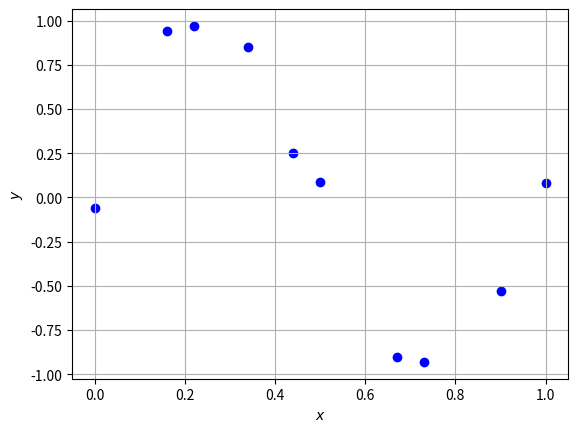
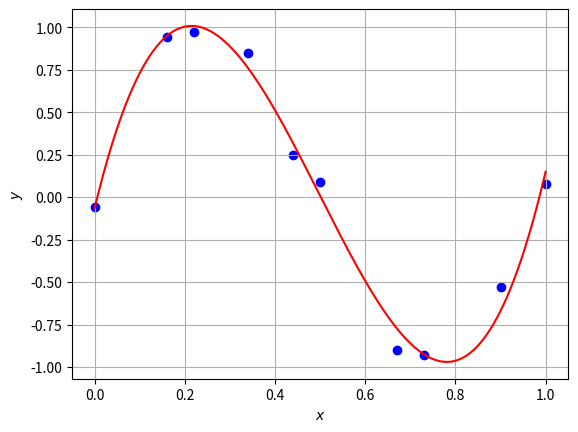
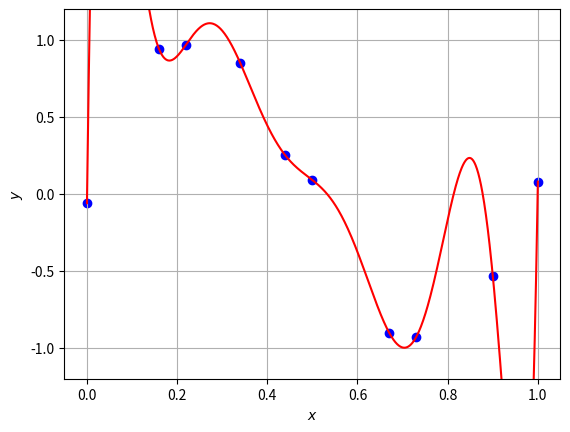
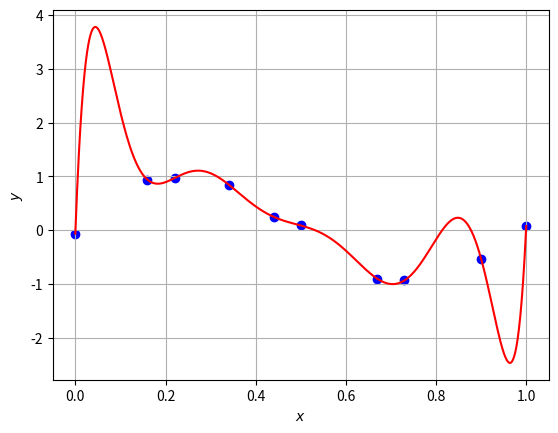
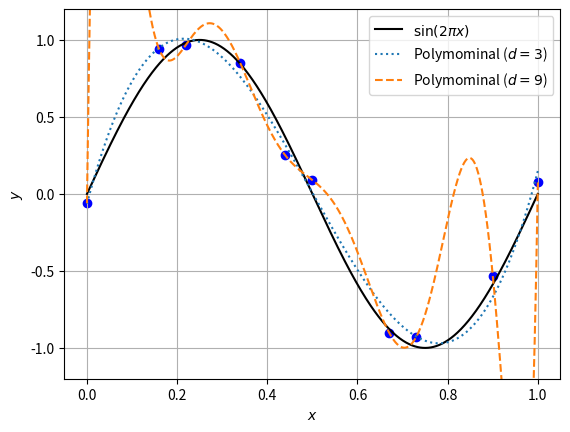
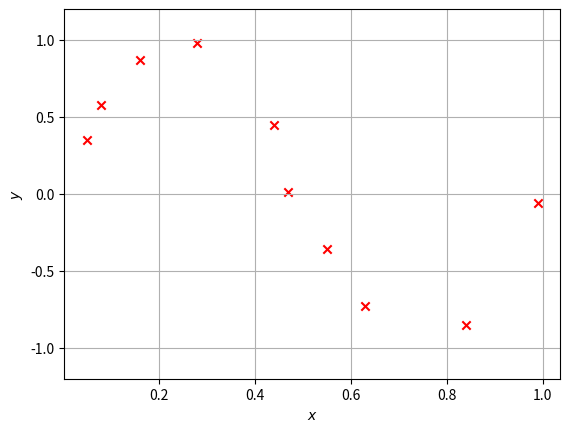
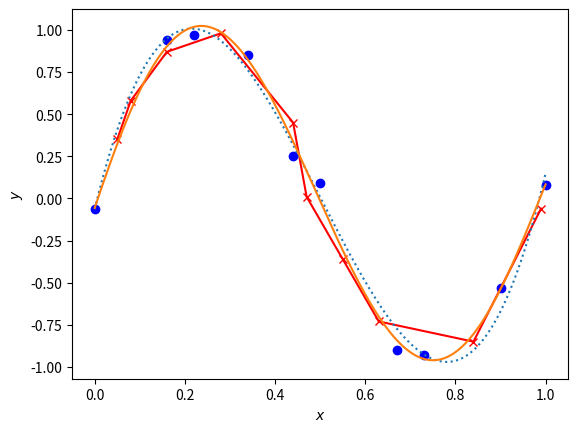

These charts were generated, in order, by the following Python code: (Note: this script raises an exception after producing the figures.)
# [redacted]
#%%
import numpy as np
import matplotlib.pyplot as plt

X = np.array([ 0.  ,  0.16,  0.22,  0.34,  0.44,  0.5 ,  0.67,  0.73,  0.9 ,  1.  ])
Y = np.array([-0.06,  0.94,  0.97,  0.85,  0.25,  0.09, -0.9 , -0.93, -0.53,  0.08])
fig, ax = plt.subplots(dpi=100)
ax.scatter(X, Y, marker='o', color='b')
ax.set_xlabel('$x$')
ax.set_ylabel('$y$')
ax.grid()
# %%
W3 = np.polyfit(X, Y, 3)
W3
# %%
x = np.linspace(0, 1, 1000)
fig, ax = plt.subplots(dpi=100)
ax.scatter(X, Y, marker='o', color='b')
ax.plot(x, np.polyval(W3, x), 'r')
ax.set_xlabel('$x$')
ax.set_ylabel('$y$')
ax.grid()
# %%
np.mean((Y - np.polyval(W3, X)) ** 2)
# %%
W9 = np.polyfit(X, Y, 9)
W9
# %%
x = np.linspace(0, 1, 1000)
fig, ax = plt.subplots(dpi=100)
ax.scatter(X, Y, marker='o', color='b')
ax.plot(x, np.polyval(W9, x), 'r')
ax.set_xlabel('$x$')
ax.set_ylabel('$y$')
ax.set_ylim(-1.2, 1.2)
ax.grid()
# %%
x = np.linspace(0, 1, 1000)
fig, ax = plt.subplots(dpi=100)
ax.scatter(X, Y, marker='o', color='b')
ax.plot(x, np.polyval(W9, x), 'r')
ax.set_xlabel('$x$')
ax.set_ylabel('$y$')
ax.grid()
# %%
np.mean((Y - np.polyval(W9, X)) ** 2)
# %%
W3 = np.polyfit(X, Y, 3)
W9 = np.polyfit(X, Y, 9)

x = np.linspace(0, 1, 1000)
fig, ax = plt.subplots(dpi=100)
ax.scatter(X, Y, marker='o', color='b')
ax.plot(x, np.sin(2 * np.pi * x), 'black', label=r'$\sin(2\pi x)$', linestyle="solid")
ax.plot(x, np.polyval(W3, x), label=r'Polymominal ($d=3$)', linestyle="dotted")
ax.plot(x, np.polyval(W9, x), label=r'Polymominal ($d=9$)', linestyle="dashed")
ax.set_xlabel('$x$')
ax.set_ylabel('$y$')
ax.set_ylim(-1.2, 1.2)
plt.legend(loc='upper right')
fig.savefig('overfitting.png')
ax.grid()

# %%
X_valid = np.array([ 0.05,  0.08,  0.16,  0.28,  0.44,  0.47,  0.55,  0.63,  0.84,   0.99])
Y_valid = np.array([ 0.35,  0.58,  0.87,  0.98,  0.45,  0.01, -0.36, -0.73, -0.85,  -0.06])
# %%
fig, ax = plt.subplots(dpi=100)
ax.scatter(X_valid, Y_valid, marker='x', color='r')
ax.set_xlabel('$x$')
ax.set_ylabel('$y$')
ax.set_ylim(-1.2, 1.2)
ax.grid()
# %%
for d in range(1, 10):
    W = np.polyfit(X, Y, d)
    Y_hat = np.polyval(W, X)
    Y_valid_hat = np.polyval(W, X_valid)
    e_train = np.mean((Y_hat - Y)**2)
    e_valid = np.mean((Y_valid_hat - Y_valid) ** 2)
    print(f'd = {d}: MSR = {e_train:.10f} (training), {e_valid:.10f} (validation)')
# %%
W3 = np.polyfit(X, Y, 3)
W5 = np.polyfit(X, Y, 5)
x = np.linspace(0, 1, 1000)

fig, ax = plt.subplots(dpi=1000)
ax.scatter(X, Y, marker='o', label=r'Training data', color='b')
ax.plot(X_valid, Y_valid, label=r'Validation data', marker='x', color='r')
ax.plot(x, np.polyval(W3, x), label=r'Polymominal ($d=3$)', linestyle='dotted')
ax.plot(x, np.polyval(W5, x), label=r'Polymominal ($d=5$)', linestyle='solid')
ax.set_xlabel('$x$')
ax.set_ylabel('$y$')
ax.set_ylim(-1,2, 1.2)
plt.legend()
ax.grid()
# %%
np.set_printoptions(precision=1, linewidth=180)
for d in range(1, 10):
    W = np.polyfit(X, Y, d)
    print(f'd = {d}: {W}')
np.set_printoptions()
# %%
for d in range(1, 10):
    W = np.polyfit(X, Y, d)
    print('d = {}: |W|_2^2 = {}'.format(d, np.dot(W, W)))

# %% 3.4.確認問題
X = np.array([ 0.  ,  0.16,  0.22,  0.34,  0.44,  0.5 ,  0.67,  0.73,  0.9 ,  1.  ])
Y = np.array([-0.06,  0.94,  0.97,  0.85,  0.25,  0.09, -0.9 , -0.93, -0.53,  0.08])
# (1) 9次関数によるリッジ回帰
#   例として用いてきた学習データX,Yに対してリッジ回帰を行い，回帰曲線をプロットせよ．
#   ただし，正則化のハイパーパラメータはα=10^-9, 10^-6, 10^-3, 1の4通りを試し，
#   すべての回帰曲線と学習データの各店を一つのグラフ上にプロットせよ．

# （2）パラメータのL_2ノルム
#   学習した4つのモデルのパラメータのL_2ノルムを計算し，表示せよ

# （3）検証データに基づくαの選択
#   例として用いてきた以下の検証データX_valid, Y_validに対して，これまでに学習した4つのモデルの
#   平均二乗残差（MSR）を計算し，正則化のハイパー／パラメータとして最も汎化性能が高いと思われるものを選択せよ．
X_valid = np.array([ 0.05,  0.08,  0.12,  0.16,  0.28,  0.44,  0.47,  0.55,  0.63,  0.99])
Y_valid = np.array([ 0.35,  0.58,  0.68,  0.87,  0.83,  0.45,  0.01, -0.36, -0.83, -0.06])
# %% (1)
des_X = np.array([X**0,X**1,X**2,X**3,X**4,X**5,X**6,X**7,X**8,X**9]).T
alphas = [ 10e-9, 10e-6, 16e-3, 1]
I = np.eye(N=10)
W = [np.linalg.inv(des_X.T @ des_X + alpha * I) @ des_X.T @ Y  for alpha in alphas]
fig, ax = plt.subplots(dpi=100)
ax.grid()
ax.scatter(X, Y, color='r')
xs = np.linspace(0, 1, 1000)
for j in range(0, 4):
        y_hat = W[j][0] + W[j][1]*xs + W[j][2]*xs**2 + W[j][3]*xs**3 + W[j][4]*xs**4 + W[j][5]*xs**5 + W[j][6]*xs**6 + W[j][7]*xs**7 + W[j][8]*xs**8 + W[j][9]*xs**9
        ax.plot(xs, y_hat, label='$α = $'+str(alphas[j]))
ax.set_xlabel('$x$')
ax.set_xlabel('$y$')
ax.legend()
